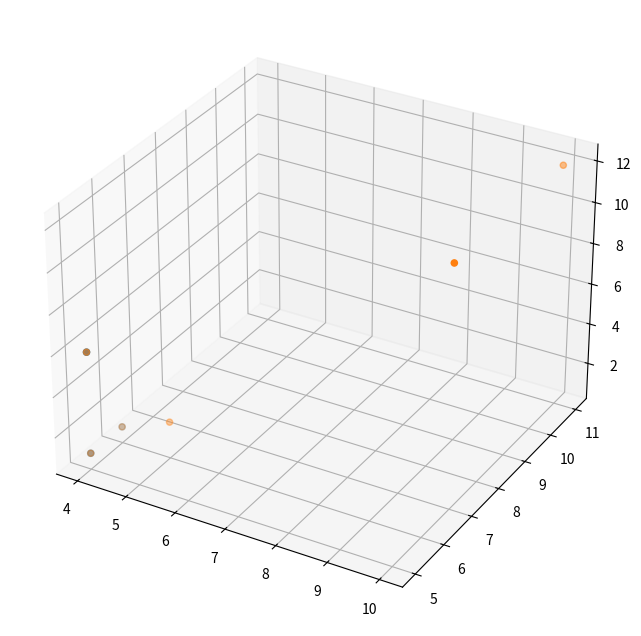

Write Python code to recreate this figure.
import numpy as np
import matplotlib.pyplot as plt
from mpl_toolkits.mplot3d import Axes3D

fig = plt.figure(figsize=[10, 8])
ax  = fig.add_subplot(1, 1, 1, projection='3d')

p1    = np.array([4., 5.,  6.])
p2    = np.array([ 4., 5., 1.])
p3    = np.array([ 4., 1., 6.])

ax.scatter([4.,4.,4.],[5.,5.,6.],[6.,1.,1.])

zaxis=np.array([0.,0.,1.])
I = np.array([[1.,0.,0.],
             [0.,1.,0.],
             [0.,0.,1.]])

R=I + np.sin(np.pi/4)*zaxis + (1- np.cos(np.pi/4))*zaxis**2

np.matmul (R,p1)
np.matmul (R,p2)
np.matmul (R,p3)

ax.scatter([4.,4.,4.,10.,5.,10.],[5.,5.,6.,11.,6.,7.],[6.,1.,1.,12.,2.,12.])

plt.show()